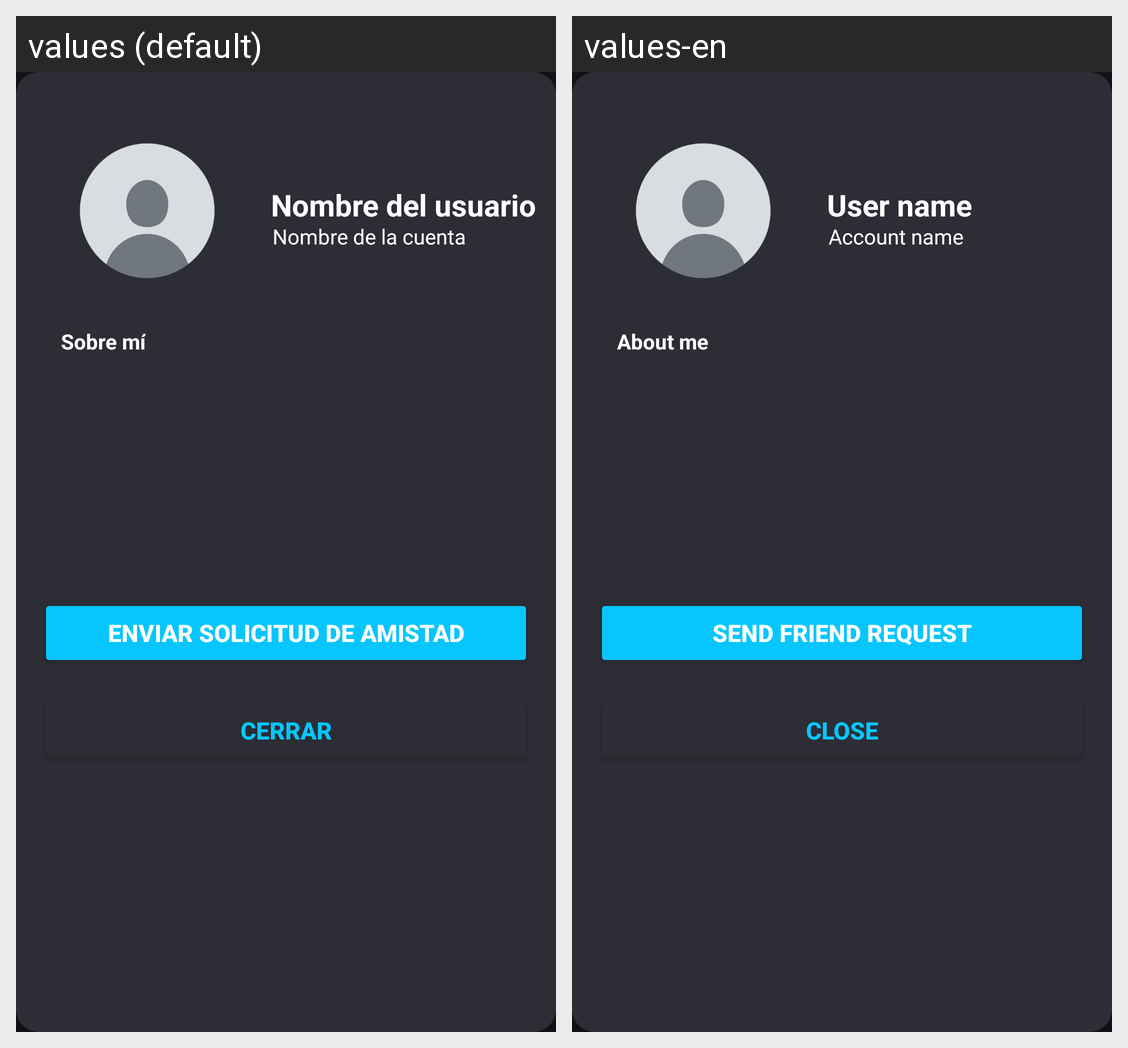

This grid shows one Android layout under two languages. Give, for every string resource on the screen, its name, the default text and each shown locale's text.
Android screen res/layout/ver_perfil_contacto.xml rendered under 2 locales, left to right: values (default), values-en. Device: Nexus 5 (rendered at 1080×1920; each locale shown at half size, 540×960, under a caption strip naming it); theme Base.Theme.Sora.
Strings drawn on this screen, with the default value and each locale's value (text and hints the layout hard-codes, and strings that could not be matched under every locale, appear in the picture but are not listed):

nombreUsuario
  values: Nombre del usuario
  values-en: User name

nombreCuenta
  values: Nombre de la cuenta
  values-en: Account name

sobreMi
  values: Sobre mí
  values-en: About me

cerrar
  values: Cerrar
  values-en: Close

enviarSolicitudAmistad
  values: Enviar solicitud de amistad
  values-en: Send friend request
